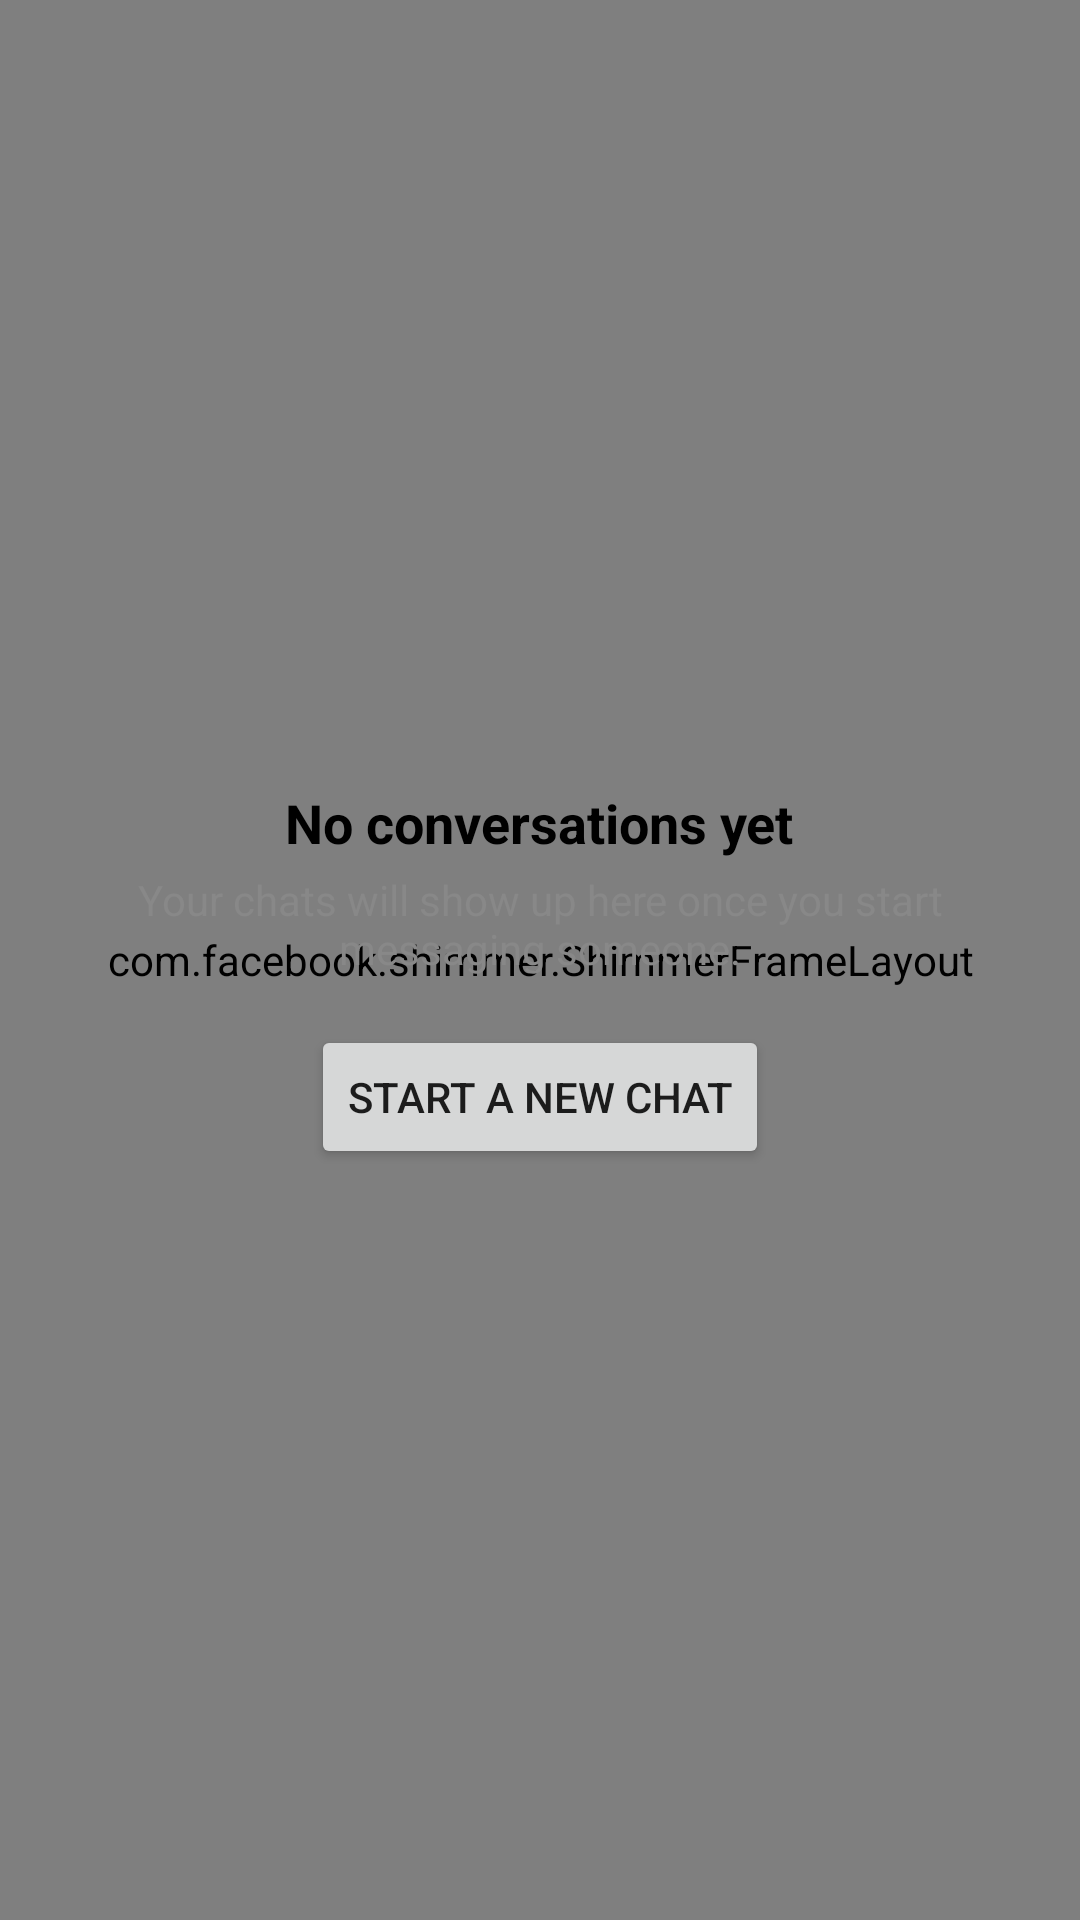

This screen was rendered from an Android layout file. Write that file and the resources it references.
<!-- AndroidManifest.xml: application theme Theme.MyChat -->
<!-- res/layout/fragment_inbox_screen.xml -->
<?xml version="1.0" encoding="utf-8"?>
<androidx.constraintlayout.widget.ConstraintLayout xmlns:android="http://schemas.android.com/apk/res/android"
    xmlns:tools="http://schemas.android.com/tools"
    android:layout_width="match_parent"
    android:layout_height="match_parent"
    xmlns:app="http://schemas.android.com/apk/res-auto"
    tools:context=".fragment.InboxScreen">

    <androidx.recyclerview.widget.RecyclerView
        android:id="@+id/chatListRecycler"
        android:layout_width="match_parent"
        android:layout_height="match_parent"
        android:visibility="invisible"
        />

    <com.facebook.shimmer.ShimmerFrameLayout
        android:layout_width="match_parent"
        android:layout_height="match_parent"
        android:visibility="visible"
        android:id="@+id/shimmerLayout">
        <include layout="@layout/shimmer_inbox_item"/>
    </com.facebook.shimmer.ShimmerFrameLayout>

    <LinearLayout
        android:id="@+id/noListFoundView"
        android:layout_width="match_parent"
        android:layout_height="match_parent"
        android:layout_margin="16dp"
        android:gravity="center"
        android:orientation="vertical"
        app:layout_constraintTop_toTopOf="parent"
        app:layout_constraintBottom_toBottomOf="parent"
        android:visibility="visible">

        <ImageView
            android:src="@drawable/all_inbox_24px"
            android:layout_width="wrap_content"
            android:layout_height="wrap_content" />

        <TextView
            android:layout_width="wrap_content"
            android:layout_height="wrap_content"
            android:textColor="@color/textColor"
            android:text="No conversations yet"
            android:textStyle="bold"
            android:textSize="18sp"
            android:layout_marginTop="12dp" />

        <TextView
            android:layout_width="wrap_content"
            android:layout_height="wrap_content"
            android:text="Your chats will show up here once you start messaging someone."
            android:textAlignment="center"
            android:textColor="#888888"
            android:layout_marginTop="4dp" />

        <Button
            android:layout_width="wrap_content"
            android:layout_height="wrap_content"
            android:id="@+id/startChatBtn"
            android:text="Start a New Chat"
            android:layout_marginTop="16dp"/>
    </LinearLayout>


</androidx.constraintlayout.widget.ConstraintLayout>
<!-- res/layout/shimmer_inbox_item.xml (included above) -->
<?xml version="1.0" encoding="utf-8"?>
<com.facebook.shimmer.ShimmerFrameLayout xmlns:android="http://schemas.android.com/apk/res/android"
    xmlns:app="http://schemas.android.com/apk/res-auto"
    android:id="@+id/shimmerLayout"
    android:layout_width="match_parent"
    android:layout_height="match_parent"
    android:padding="8dp"
    android:layout_marginTop="8dp"
    android:background="@color/itemColor">

    <androidx.cardview.widget.CardView
        android:layout_width="match_parent"
        android:layout_height="wrap_content"
        app:cardElevation="5dp"
        app:cardCornerRadius="10dp"
        app:cardBackgroundColor="@color/shimmerCardBg">

        <androidx.constraintlayout.widget.ConstraintLayout
            android:layout_width="match_parent"
            android:layout_height="match_parent"
            >
            <RelativeLayout
                android:id="@+id/userProfileRelative"
                android:layout_width="wrap_content"
                android:layout_height="wrap_content"
                app:layout_constraintBottom_toBottomOf="@+id/textViewsLinear"
                app:layout_constraintStart_toStartOf="parent"
                app:layout_constraintTop_toTopOf="@+id/textViewsLinear"
                >
                <de.hdodenhof.circleimageview.CircleImageView
                    android:id="@+id/userProfile"
                    android:layout_width="60dp"
                    android:layout_height="60dp"
                    android:layout_marginStart="8dp"
                    android:layout_marginVertical="8dp"
                    android:background="#DDDDDD"

                    />
                <View
                    android:id="@+id/onlineAlert"
                    android:layout_width="10dp"
                    android:layout_height="10dp"
                    android:gravity="center"
                    android:layout_alignTop="@+id/userProfile"
                    android:layout_toRightOf="@id/userProfile"
                    android:visibility="gone"
                    android:background="@drawable/message_counter_bg"
                    android:backgroundTint="@color/black"/>

            </RelativeLayout>
            <LinearLayout
                android:id="@+id/textViewsLinear"
                android:layout_width="0dp"
                android:layout_height="match_parent"
                android:orientation="vertical"
                android:gravity="center_vertical"
                android:paddingStart="16dp"
                android:paddingEnd="8dp"
                app:layout_constraintTop_toTopOf="parent"
                app:layout_constraintBottom_toBottomOf="parent"
                app:layout_constraintEnd_toStartOf="@+id/timeStamp"
                app:layout_constraintStart_toEndOf="@+id/userProfileRelative"
                >

                <TextView
                    android:id="@+id/userName"
                    android:layout_width="match_parent"
                    android:layout_height="wrap_content"
                    android:background="#DDDDDD"/>

                <TextView
                    android:id="@+id/lastChat"
                    android:layout_width="match_parent"
                    android:layout_height="wrap_content"
                    android:layout_marginTop="8dp"
                    android:background="#DDDDDD" />
            </LinearLayout>

            <TextView
                android:id="@+id/timeStamp"
                android:layout_width="50dp"
                android:layout_height="wrap_content"
                android:layout_marginEnd="8dp"
                android:background="#DDDDDD"
                app:layout_constraintEnd_toEndOf="@+id/messageCounter"
                app:layout_constraintTop_toTopOf="@+id/textViewsLinear" />
            <View
                android:id="@+id/messageCounter"
                android:layout_width="10dp"
                android:layout_height="10dp"
                android:layout_marginEnd="16dp"
                android:gravity="center"
                android:visibility="gone"
                android:background="@drawable/message_counter_bg"
                app:layout_constraintBottom_toBottomOf="@+id/textViewsLinear"
                app:layout_constraintEnd_toEndOf="parent"
                />

        </androidx.constraintlayout.widget.ConstraintLayout>
    </androidx.cardview.widget.CardView>


</com.facebook.shimmer.ShimmerFrameLayout>
<!-- resources referenced by this layout -->
<resources>
  <color name="black">#000000</color>
  <color name="itemColor">#FFFFFF</color>
  <color name="shimmerCardBg">#ABA8A8</color>
  <color name="textColor">#000000</color>
  <!-- drawable message_counter_bg (drawable) -->
  <?xml version="1.0" encoding="utf-8"?>
  <shape xmlns:android="http://schemas.android.com/apk/res/android">
      <solid android:color="@color/alertColor"/>
      <corners android:radius="20dp"/>
  
  </shape>
  <style name="Theme.MyChat" parent="Base.Theme.MyChat" />
  <color name="alertColor">#F44336</color>
  <style name="Base.Theme.MyChat" parent="Theme.MaterialComponents.DayNight.NoActionBar">
  
          <item name="android:statusBarColor">@color/primary_color</item>
          <item name="android:navigationBarColor">@color/bottomBarColor</item>
          <item name="android:navigationBarDividerColor" tools:ignore="NewApi">@color/white</item>
          <item name="animateNavigationIcon">true</item>
  
          <item name="android:forceDarkAllowed">true</item>
          <item name="colorPrimary">@color/primary_color</item>
          <item name="colorPrimaryVariant">@color/primary_dark</item>
          <item name="colorOnPrimary">@color/textColor</item>
  
  
          <item name="colorSecondary">@color/secondary_color</item>
          <item name="colorSecondaryVariant">@color/secondary_light</item>
          <item name="colorOnSecondary">@color/textColor</item>
  
      </style>
  <color name="primary_color">#029E91</color>
  <color name="bottomBarColor">#029E91</color>
  <color name="white">#FFFFFF</color>
  <color name="primary_dark">#016A61</color>
  <color name="secondary_color">#249288</color>
  <color name="secondary_light">#E1F0F7</color>
</resources>
